pico-8 play session: hold ← + tap ❎

[t = 8 s] hold ← ~8s, tap ❎ ~14×
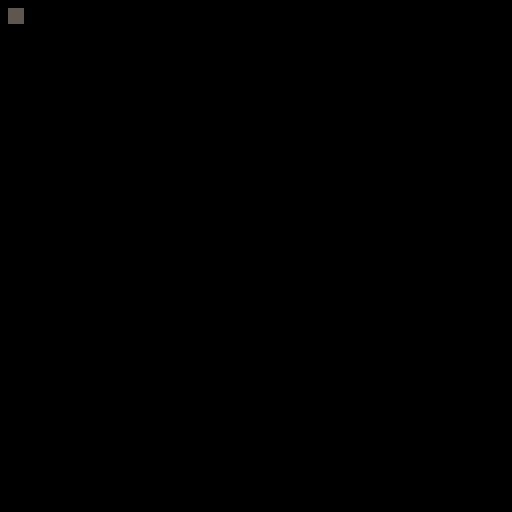

pico-8 cartridge
version 42
__lua__
cplayer = {positionx=0, positiony=0}  --mq

function cplayer:new(o) --mq
	o = o or {}
	setmetatable(o, self)
	self._index = self
	return o
end

function cplayer:move(x,y) --mq
	self.positionx += x
	self.positiony += y
end

function _init()
	p = cplayer:new()
  objs = {}
  make_obj(0, 0, "wall", false, 1)
end

function _update()
  update_objs()
  if btn(➡️) then
 	  p:move(12,4)
 end
end

function _draw()
  cls()
  render_objs()
  spr(1, p.positionx, p.positiony)
end

function make_obj (x, y, spriteid, interactive, id) --dylan
  local obj = {}
    obj.x = x
    obj.y = y
    obj.spriteid = spriteid --use this as obj type
    obj.interactive = interactive
    obj.id = id
    obj.steppedon = false
  add(objs, obj)
end

function render_objs () --dylan
  for obj in all(objs) do
    spr(obj.spriteid, obj.x, obj.y)
    
  end
end

function update_objs () --dylan
  for obj in all(objs) do
    obj.x += 1
    obj.y += 1
    
  end
end

function check_obj_collision(player_pos) --dylan
  for obj in all(objs) do
    --check each obj position to player postion
    end
end
__gfx__
00000000000000000000000000000000000000000000000000000000000000000000000000000000000000000000000000000000000000000000000000000000
00000000000000000000000000000000000000000000000000000000000000000000000000000000000000000000000000000000000000000000000000000000
00700700005555000000000000000000000000000000000000000000000000000000000000000000000000000000000000000000000000000000000000000000
00077000005555000000000000000000000000000000000000000000000000000000000000000000000000000000000000000000000000000000000000000000
00077000005555000000000000000000000000000000000000000000000000000000000000000000000000000000000000000000000000000000000000000000
00700700005555000000000000000000000000000000000000000000000000000000000000000000000000000000000000000000000000000000000000000000
